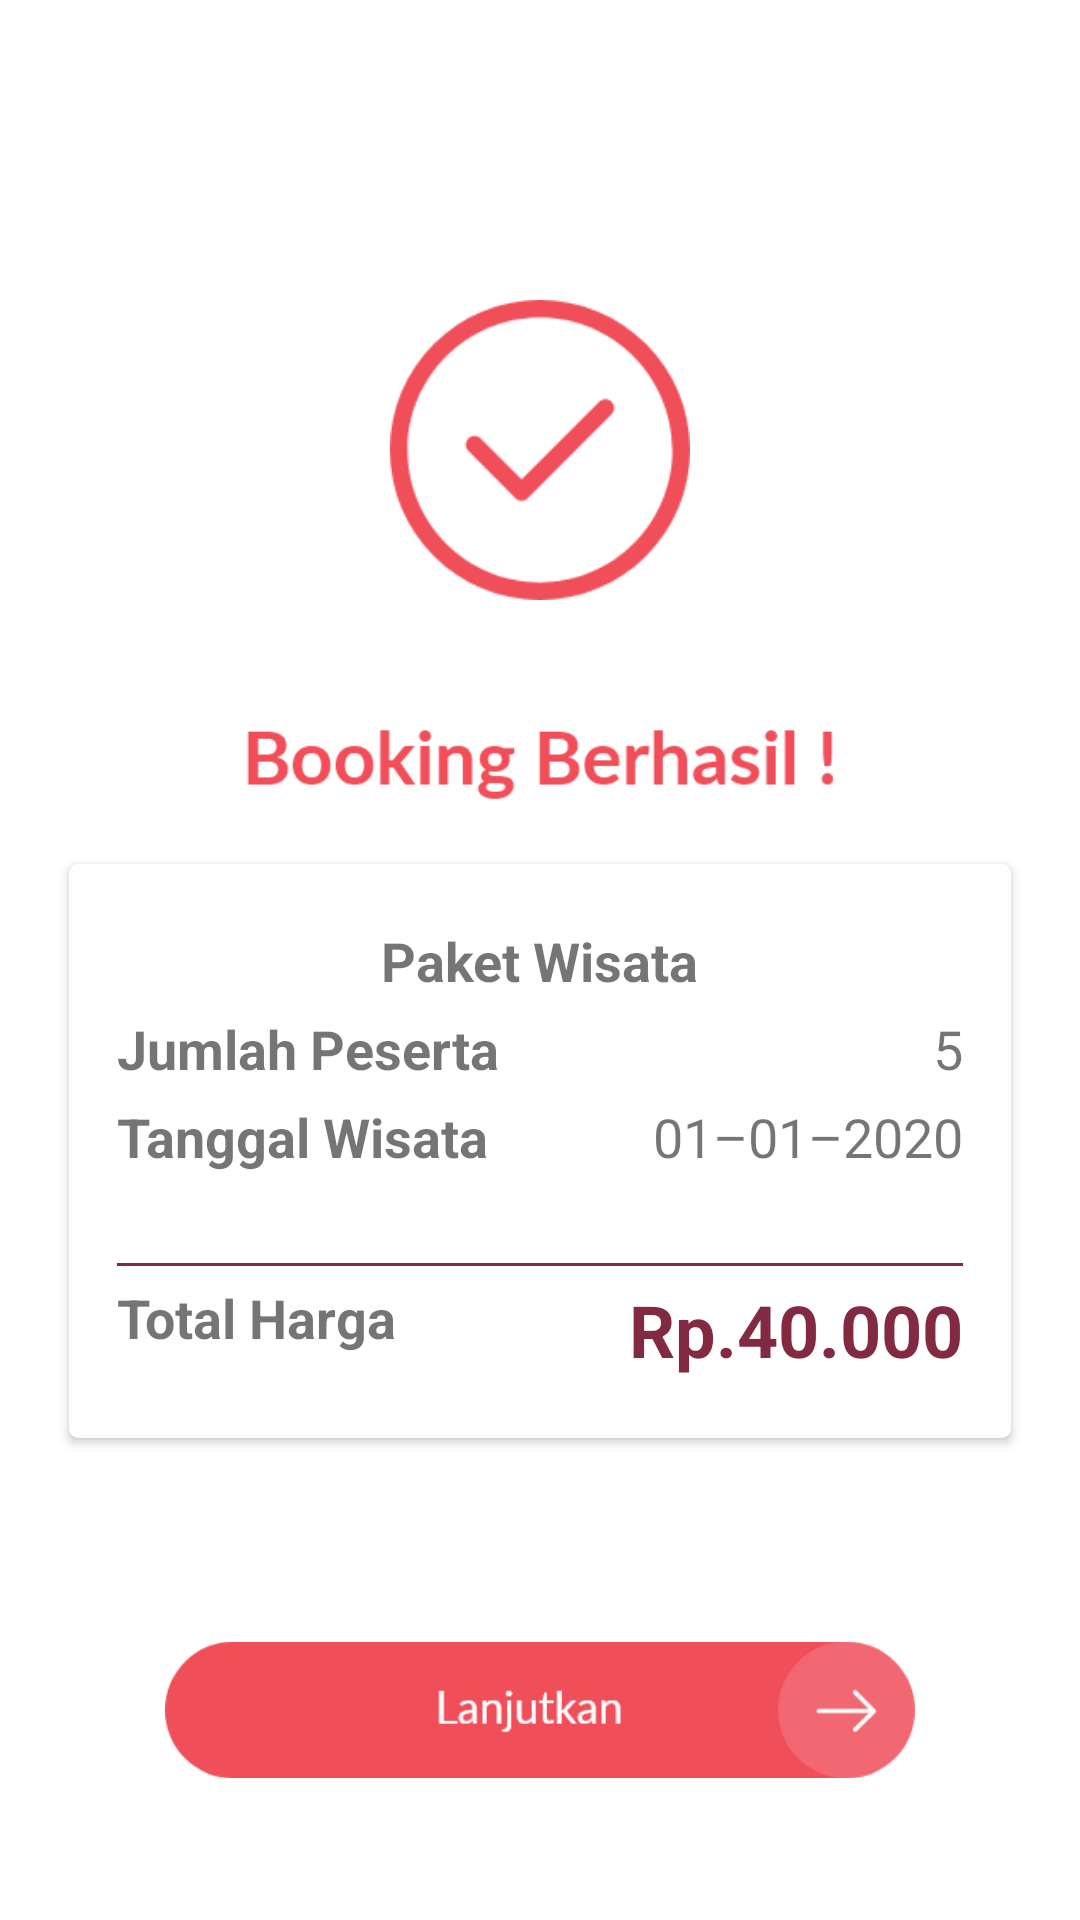

This screen was rendered from an Android layout file. Write that file and the resources it references.
<!-- AndroidManifest.xml: application theme Theme.AeroTravel -->
<!-- res/layout/activity_berhasil.xml -->
<?xml version="1.0" encoding="utf-8"?>
<RelativeLayout
    xmlns:android="http://schemas.android.com/apk/res/android"
    xmlns:app="http://schemas.android.com/apk/res-auto"
    xmlns:tools="http://schemas.android.com/tools"
    android:layout_width="match_parent"
    android:layout_height="match_parent"
    android:orientation="vertical"
    tools:context=".ui.Berhasil">


    <ImageView
        android:id="@+id/logoBerhasil"
        android:layout_width="100dp"
        android:layout_height="100dp"
        android:src="@drawable/berhasil"
        android:layout_centerHorizontal="true"
        android:layout_marginTop="100dp"
        android:contentDescription="@string/booking22"/>
    <ImageView
        android:id="@+id/berhasil2"
        android:layout_marginTop="20dp"
        android:layout_width="200dp"
        android:layout_height="wrap_content"
        android:src="@drawable/berhasil2"
        android:layout_centerHorizontal="true"
        android:layout_below="@id/logoBerhasil"
        android:contentDescription="@string/booking22"/>

    <androidx.cardview.widget.CardView
        android:layout_below="@id/berhasil2"
        android:layout_width="match_parent"
        android:layout_height="wrap_content"
        android:layout_marginStart="20dp"
        android:layout_marginEnd="20dp"
        app:cardCornerRadius="3dp"
        app:cardElevation="2dp"
        app:cardUseCompatPadding="true">

       <LinearLayout
           android:layout_width="match_parent"
           android:layout_height="wrap_content"
           android:layout_marginStart="16dp"
           android:layout_marginEnd="16dp"
           android:layout_marginTop="20dp"
           android:layout_marginBottom="20dp"
           android:orientation="vertical">
           <TextView
               android:id="@+id/txtNamaPaket"
               android:layout_width="wrap_content"
               android:layout_height="wrap_content"
               android:text="@string/booking23"
               android:layout_gravity="center_horizontal"
               android:textStyle="bold"
               android:textSize="18sp"/>
           <RelativeLayout
               android:layout_marginTop="5dp"
               android:layout_width="match_parent"
               android:layout_height="wrap_content">
               <androidx.appcompat.widget.AppCompatTextView
                   android:layout_width="wrap_content"
                   android:layout_height="wrap_content"
                   android:text="@string/booking24"
                   android:gravity="start"
                   android:textStyle="bold"
                   android:textSize="18sp"/>
               <androidx.appcompat.widget.AppCompatTextView
                   android:id="@+id/txtJumlahPeserta"
                   android:layout_width="wrap_content"
                   android:layout_height="wrap_content"
                   android:text="@string/booking25"
                   android:layout_alignParentEnd="true"
                   android:textSize="18sp"
                   tools:ignore="RelativeOverlap" />
           </RelativeLayout>
           <RelativeLayout
               android:layout_marginTop="5dp"
               android:layout_width="match_parent"
               android:layout_height="wrap_content">
               <androidx.appcompat.widget.AppCompatTextView
                   android:layout_width="wrap_content"
                   android:layout_height="wrap_content"
                   android:text="@string/booking26"
                   android:gravity="start"
                   android:textStyle="bold"
                   android:textSize="18sp"/>
               <androidx.appcompat.widget.AppCompatTextView
                   android:id="@+id/txtTanggal"
                   android:layout_width="wrap_content"
                   android:layout_height="wrap_content"
                   android:text="@string/booking27"
                   android:layout_alignParentEnd="true"
                   android:textSize="18sp"
                   tools:ignore="RelativeOverlap" />
           </RelativeLayout>
           <View
               android:layout_marginTop="30dp"
               android:layout_width="match_parent"
               android:layout_height="1dp"
               android:background="@color/pembayaran"/>
           <RelativeLayout
               android:layout_marginTop="5dp"
               android:layout_width="match_parent"
               android:layout_height="wrap_content">
               <androidx.appcompat.widget.AppCompatTextView
                   android:layout_width="wrap_content"
                   android:layout_height="wrap_content"
                   android:text="@string/booking28"
                   android:gravity="start"
                   android:textStyle="bold"
                   android:textSize="18sp"/>
               <androidx.appcompat.widget.AppCompatTextView
                   android:id="@+id/txtTotalBayar"
                   android:layout_width="wrap_content"
                   android:layout_height="wrap_content"
                   android:textColor="@color/pembayaran"
                   android:textStyle="bold"
                   android:text="@string/booking29"
                   android:layout_alignParentEnd="true"
                   android:textSize="24sp"
                   tools:ignore="RelativeOverlap" />
           </RelativeLayout>
       </LinearLayout>
    </androidx.cardview.widget.CardView>
    <ImageView
        android:id="@+id/btnLanjutkan"
        android:layout_width="250dp"
        android:layout_height="wrap_content"
        android:src="@drawable/lanjutkan"
        android:layout_alignParentBottom="true"
        android:layout_centerHorizontal="true"
        android:layout_marginBottom="20dp"
        android:contentDescription="@string/booking30"/>
</RelativeLayout>
<!-- resources referenced by this layout -->
<resources>
  <color name="pembayaran">#832A43</color>
  <!-- drawable berhasil: png bitmap (drawable, 8575 bytes) -->
  <!-- drawable berhasil2: png bitmap (drawable, 4789 bytes) -->
  <!-- drawable lanjutkan: png bitmap (drawable, 6435 bytes) -->
  <string name="booking22">logo berhasil</string>
  <string name="booking23">Paket Wisata</string>
  <string name="booking24">Jumlah Peserta</string>
  <string name="booking25">5</string>
  <string name="booking26">Tanggal Wisata</string>
  <string name="booking27">01–01–2020</string>
  <string name="booking28">Total Harga</string>
  <string name="booking29">Rp.40.000</string>
  <string name="booking30">tombol lanjutkan</string>
  <style name="Theme.AeroTravel" parent="Theme.MaterialComponents.DayNight.DarkActionBar">
          
          <item name="colorPrimary">@color/gradient1</item>
          <item name="colorPrimaryVariant">@color/purple_700</item>
          <item name="colorOnPrimary">@color/white</item>
          
          <item name="colorSecondary">@color/teal_200</item>
          <item name="colorSecondaryVariant">@color/teal_700</item>
          <item name="colorOnSecondary">@color/black</item>
          
          <item name="android:statusBarColor" tools:targetApi="l">?attr/colorPrimaryVariant</item>
          
      </style>
  <color name="gradient1">#ee4b5d</color>
  <color name="purple_700">#FF3700B3</color>
  <color name="white">#FFFFFFFF</color>
  <color name="teal_200">#FF03DAC5</color>
  <color name="teal_700">#FF018786</color>
  <color name="black">#FF000000</color>
</resources>
